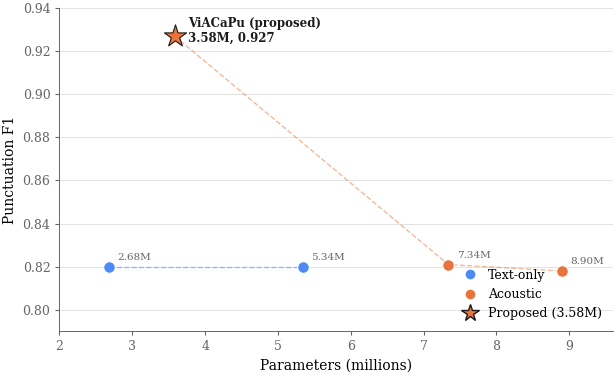

Generate this figure with matplotlib: (Note: this script raises an exception after producing the figure.)
"""Fig 5: capacity ablation — punctuation F1 vs parameter count.
All configs measured on the same Dolly audio validation split, 12-epoch recipe.
Shows quality does NOT scale with parameters. IEEE style, color, PDF+PNG.
"""
import matplotlib
matplotlib.use("Agg")
import matplotlib.pyplot as plt
from pathlib import Path

OUT = Path("/home/ai/nguyends/Edge-Punct-Casing/Paper_resource/figures")

plt.rcParams.update({
    "font.family": "serif", "font.serif": ["DejaVu Serif"],
    "font.size": 10, "axes.labelsize": 10, "xtick.labelsize": 9,
    "ytick.labelsize": 9, "legend.fontsize": 9, "axes.linewidth": 0.7,
    "figure.facecolor": "white", "savefig.facecolor": "white",
    "savefig.bbox": "tight", "savefig.pad_inches": 0.03, "axes.axisbelow": True,
})
C_TEXT = "#4c8bf5"   # text-only
C_AC   = "#e8743b"   # acoustic (the win)
INK, GRID, MUTED = "#1a1a1a", "#dddddd", "#666666"

# (label, params_M, punctF1, is_acoustic, marker)
pts = [
    ("Text, $d$=256",  2.68, 0.820, False),
    ("Text, $d$=384",  5.34, 0.820, False),
    ("Acoustic+aux, $d$=256", 3.58, 0.927, True),   # star — the proposed model
    ("Acoustic, $d$=384", 7.34, 0.821, True),
    ("Acoustic, $d$=384, 2-layer fusion", 8.90, 0.818, True),
]

fig, ax = plt.subplots(figsize=(6.4, 4.0))

# connect text-only and acoustic families with faint guide lines
tx = [(p[1], p[2]) for p in pts if not p[3]]
ac = [(p[1], p[2]) for p in pts if p[3]]
ax.plot([x for x, _ in sorted(tx)], [y for _, y in sorted(tx)],
        "--", color=C_TEXT, lw=1.0, alpha=0.5, zorder=1)
ax.plot([x for x, _ in sorted(ac)], [y for _, y in sorted(ac)],
        "--", color=C_AC, lw=1.0, alpha=0.5, zorder=1)

for label, pm, f1, is_ac in pts:
    col = C_AC if is_ac else C_TEXT
    if abs(pm - 3.58) < 0.01:          # proposed model: star, larger
        ax.scatter(pm, f1, s=280, marker="*", color=col, edgecolor=INK,
                   linewidth=0.8, zorder=5)
        ax.annotate("ViACaPu (proposed)\n3.58M, 0.927", (pm, f1),
                    textcoords="offset points", xytext=(10, -4), fontsize=8.5,
                    color=INK, fontweight="bold")
    else:
        ax.scatter(pm, f1, s=70, color=col, edgecolor="white", linewidth=0.8, zorder=4)
        ax.annotate(f"{pm:.2f}M", (pm, f1), textcoords="offset points",
                    xytext=(6, 5), fontsize=7.5, color=MUTED)

ax.set_xlabel("Parameters (millions)")
ax.set_ylabel("Punctuation F1")
ax.set_xlim(2.0, 9.6)
ax.set_ylim(0.79, 0.94)
ax.yaxis.grid(True, color=GRID, lw=0.6)
for s in ("top", "right"):
    ax.spines[s].set_visible(False)
ax.spines["left"].set_color(MUTED); ax.spines["bottom"].set_color(MUTED)
ax.tick_params(colors=MUTED, length=3)

# legend
from matplotlib.lines import Line2D
leg = [Line2D([0], [0], marker="o", color="w", markerfacecolor=C_TEXT,
              markeredgecolor="white", markersize=8, label="Text-only"),
       Line2D([0], [0], marker="o", color="w", markerfacecolor=C_AC,
              markeredgecolor="white", markersize=8, label="Acoustic"),
       Line2D([0], [0], marker="*", color="w", markerfacecolor=C_AC,
              markeredgecolor=INK, markersize=13, label="Proposed (3.58M)")]
ax.legend(handles=leg, frameon=False, loc="lower right", handletextpad=0.4)

fig.tight_layout()
fig.savefig(OUT / "fig5_capacity_ablation.pdf")
fig.savefig(OUT / "fig5_capacity_ablation.png", dpi=300)
print("saved fig5_capacity_ablation")
